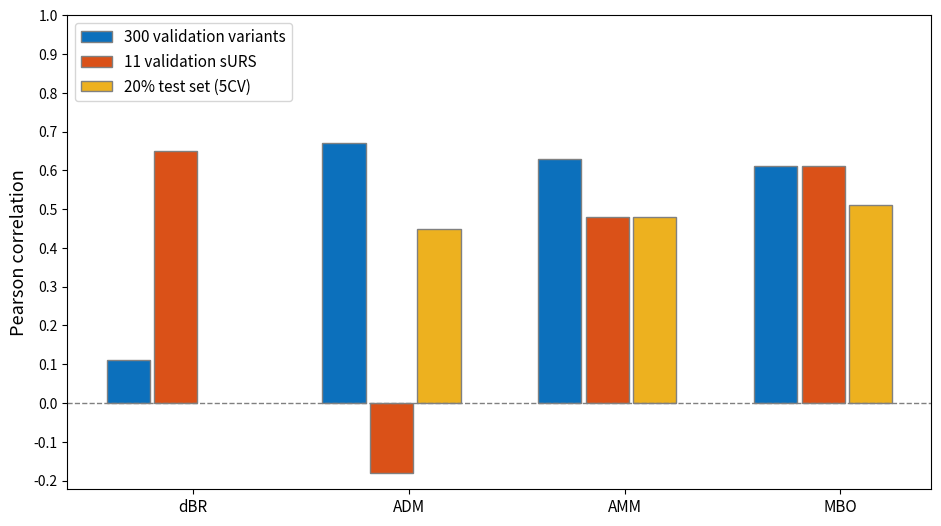

Source code (Python):
import matplotlib.pyplot as plt
import numpy as np

# Sample data (replace with your actual data)
labels = ['dBR', 'ADM', 'AMM', 'MBO']
variants_300 = [0.11, 0.67, 0.63, 0.61]  # Replace with actual values
variants_11 = [0.65, -0.18, 0.48, 0.61]  # Replace with actual values
val_20_percent = [0.45, 0.48, 0.51]  # Replace with actual values

# Define the width of the bars
bar_width = 0.2

# Set up positions for the bars
r1 = np.arange(len(labels))
r2 = [x + bar_width + 0.02 for x in r1]  # Adjusted constant offset for smaller spacing
r3 = [x + 2 * bar_width + 0.04 for x in r1]  # Adjusted constant offset for smaller spacing

plt.figure(figsize=(12, 6))

# Create the bar plot
plt.bar(r1, variants_300, color='#0c70bc', width=bar_width, edgecolor='grey', label='300 validation variants')
plt.bar(r2, variants_11, color="#da5118", width=bar_width, edgecolor='grey', label='11 validation sURS')

# Add 'val_20_percent' to all models except 'DBR'
plt.bar(r3[1], val_20_percent[0], color='#edb11f', width=bar_width, edgecolor='grey', label='20% test set (5CV)')
plt.bar(r3[2], val_20_percent[1], color='#edb11f', width=bar_width, edgecolor='grey')
plt.bar(r3[3], val_20_percent[2], color='#edb11f', width=bar_width, edgecolor='grey')

# Add labels, title, and legend
plt.ylabel('Pearson correlation', fontsize=13)

# Set legend at the top
plt.legend(loc='upper left', fontsize=11)

# Add a gap between bar pairs
plt.xticks([r + 1.5 * bar_width for r in r1], labels, fontsize=11)
plt.yticks([0.1 * i for i in range(-2, 11)])

# Add a horizontal line at y=0
plt.axhline(y=0, color='gray', linestyle='--', linewidth=1)

# Adjust left and right padding
plt.subplots_adjust(left=0.18, right=0.9, top=0.90)

plt.savefig("figure_3e_revised.png", dpi=300)
# Show the plot
plt.show()
